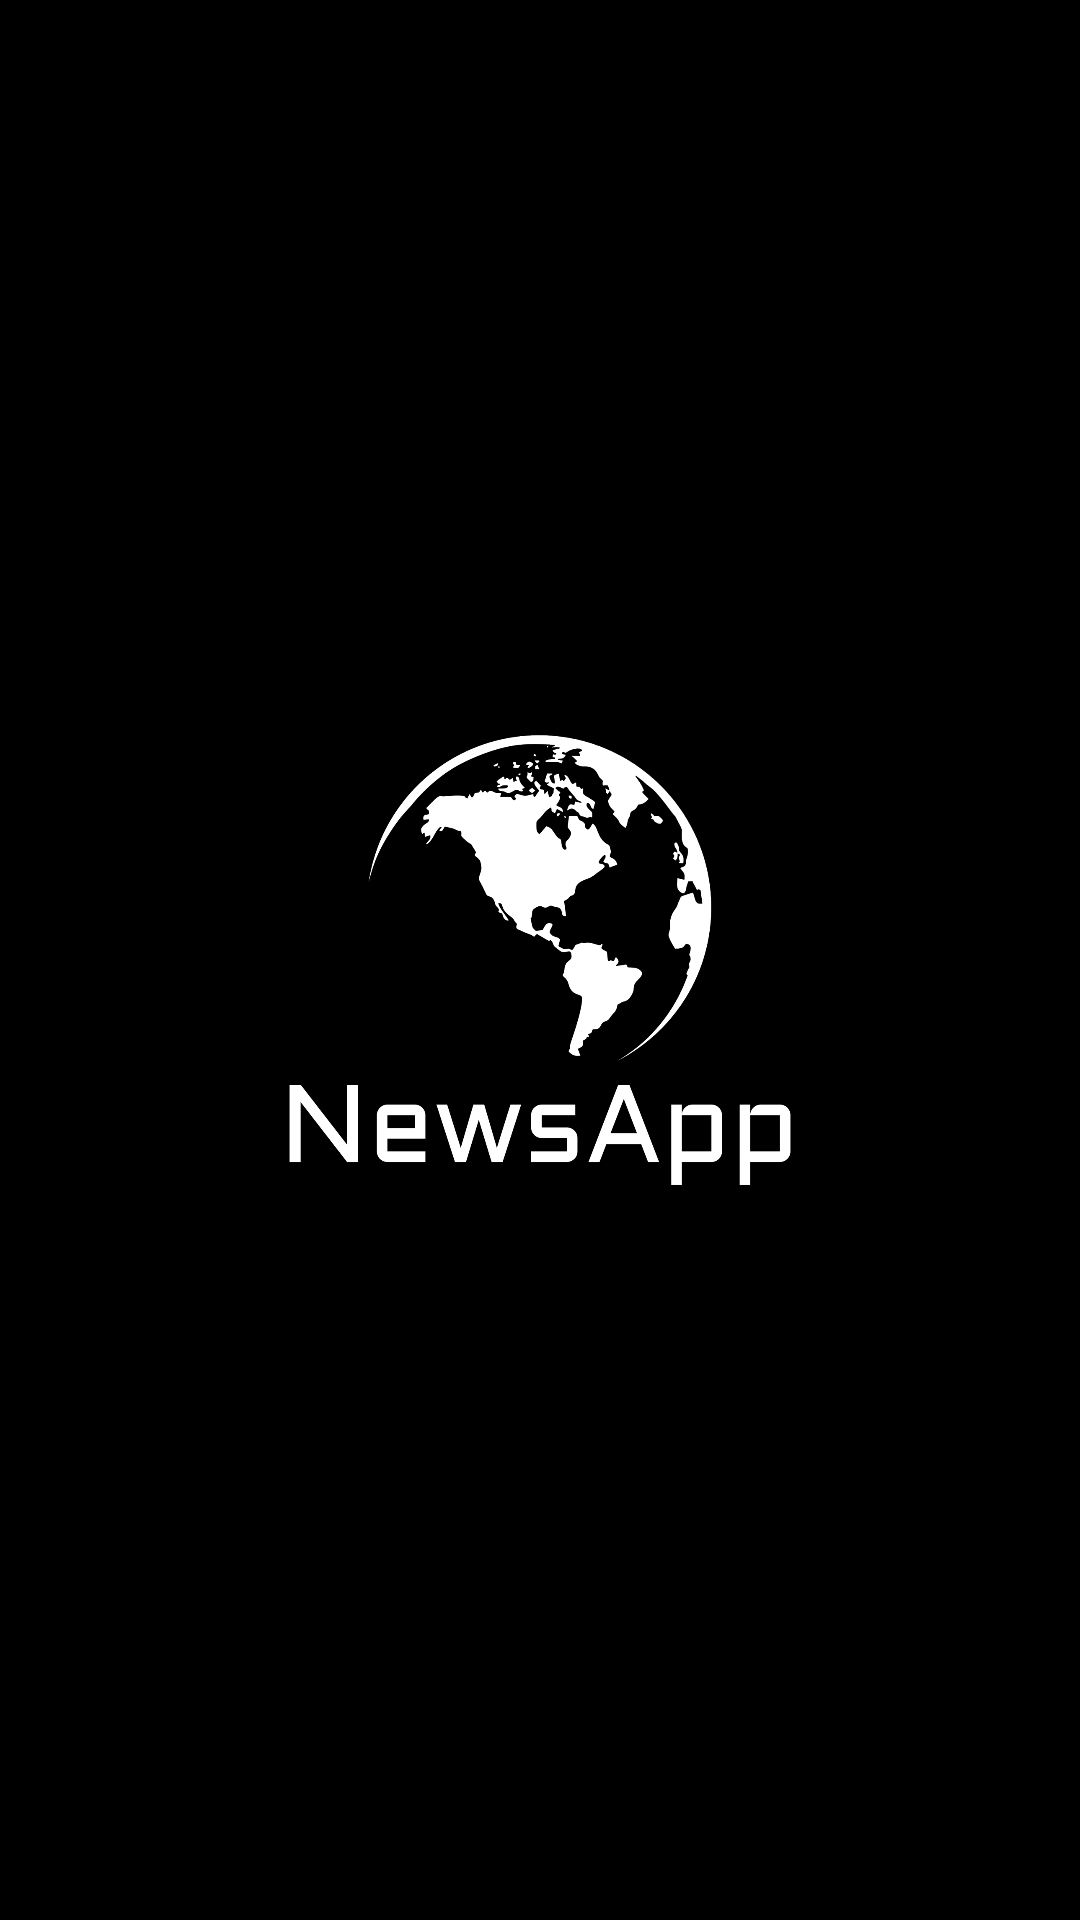

Reconstruct the res/layout file that produces this screen, plus the resources it refers to.
<!-- AndroidManifest.xml: application theme Theme.NewsApp -->
<!-- res/layout/activity_launcher.xml -->
<?xml version="1.0" encoding="utf-8"?>
<androidx.constraintlayout.widget.ConstraintLayout xmlns:android="http://schemas.android.com/apk/res/android"
    xmlns:app="http://schemas.android.com/apk/res-auto"
    xmlns:tools="http://schemas.android.com/tools"
    android:layout_width="match_parent"
    android:layout_height="match_parent"
    android:layout_gravity="center"
    android:background="@color/black"
    tools:context=".LauncherActivity">

    <ImageView
        android:id="@+id/imageView"
        android:layout_width="200dp"
        android:layout_height="150dp"
        app:layout_constraintBottom_toBottomOf="parent"
        app:layout_constraintEnd_toEndOf="parent"
        app:layout_constraintStart_toStartOf="parent"
        app:layout_constraintTop_toTopOf="parent"
        app:srcCompat="@drawable/logo_1"
        tools:ignore="ContentDescription" />


</androidx.constraintlayout.widget.ConstraintLayout>
<!-- resources referenced by this layout -->
<resources>
  <color name="black">#FF000000</color>
  <!-- drawable logo_1: png bitmap (drawable, 66955 bytes) -->
  <style name="Theme.NewsApp" parent="Base.Theme.NewsApp" />
  <style name="Base.Theme.NewsApp" parent="Theme.Material3.DayNight.NoActionBar">
          
  
          <item name="android:statusBarColor">@color/black</item>
      </style>
</resources>
